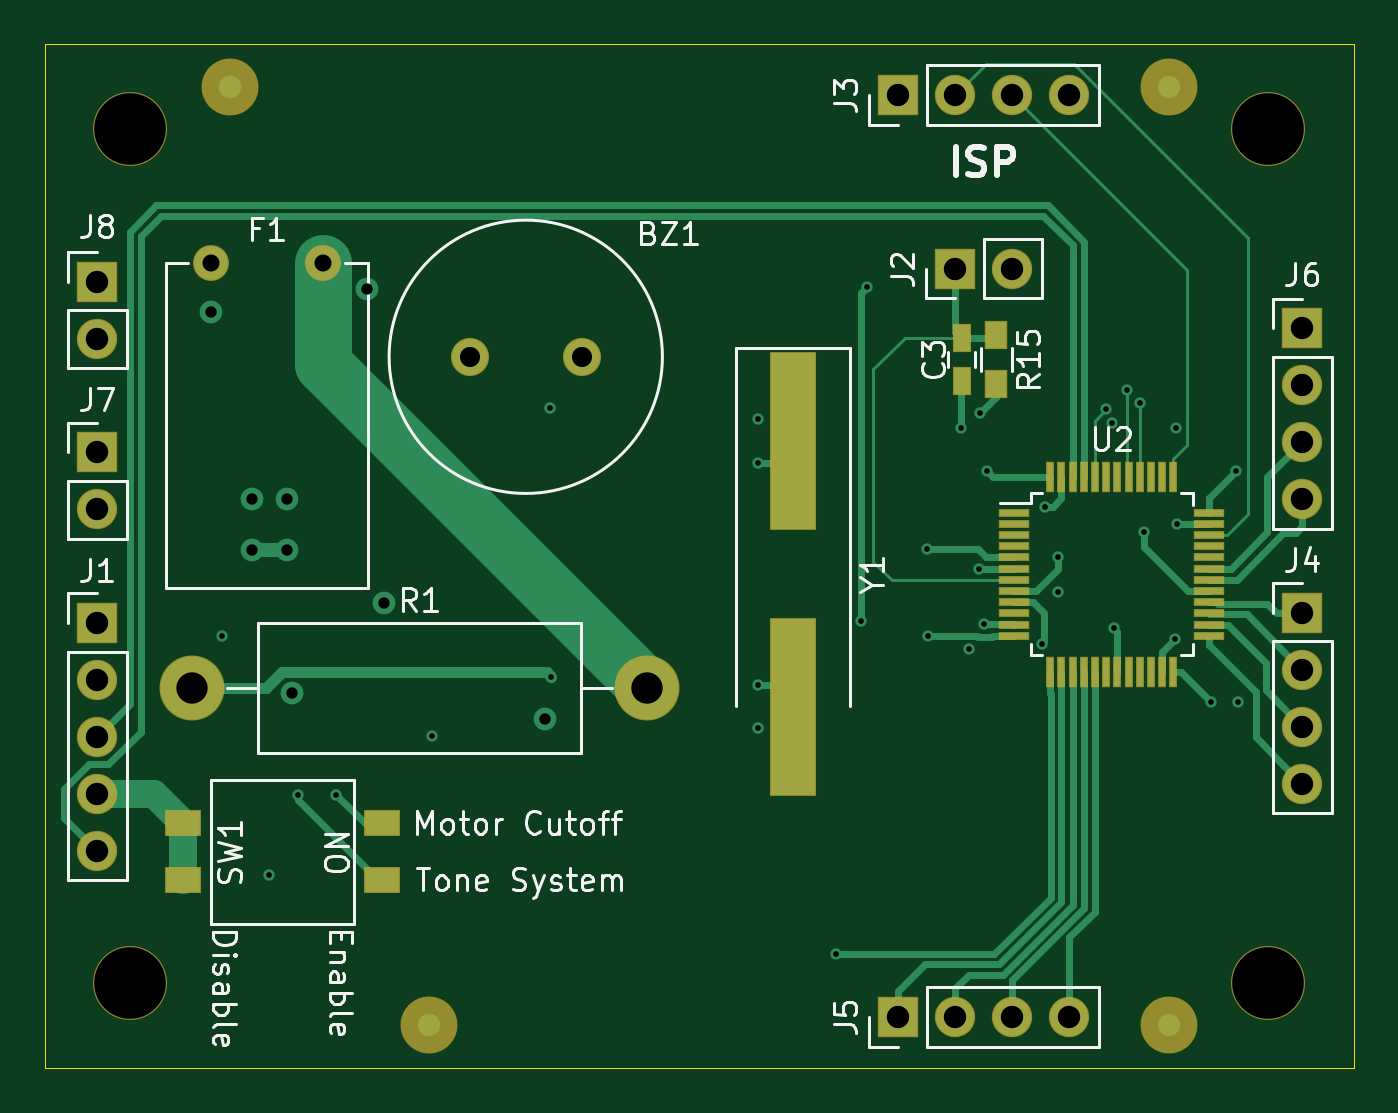
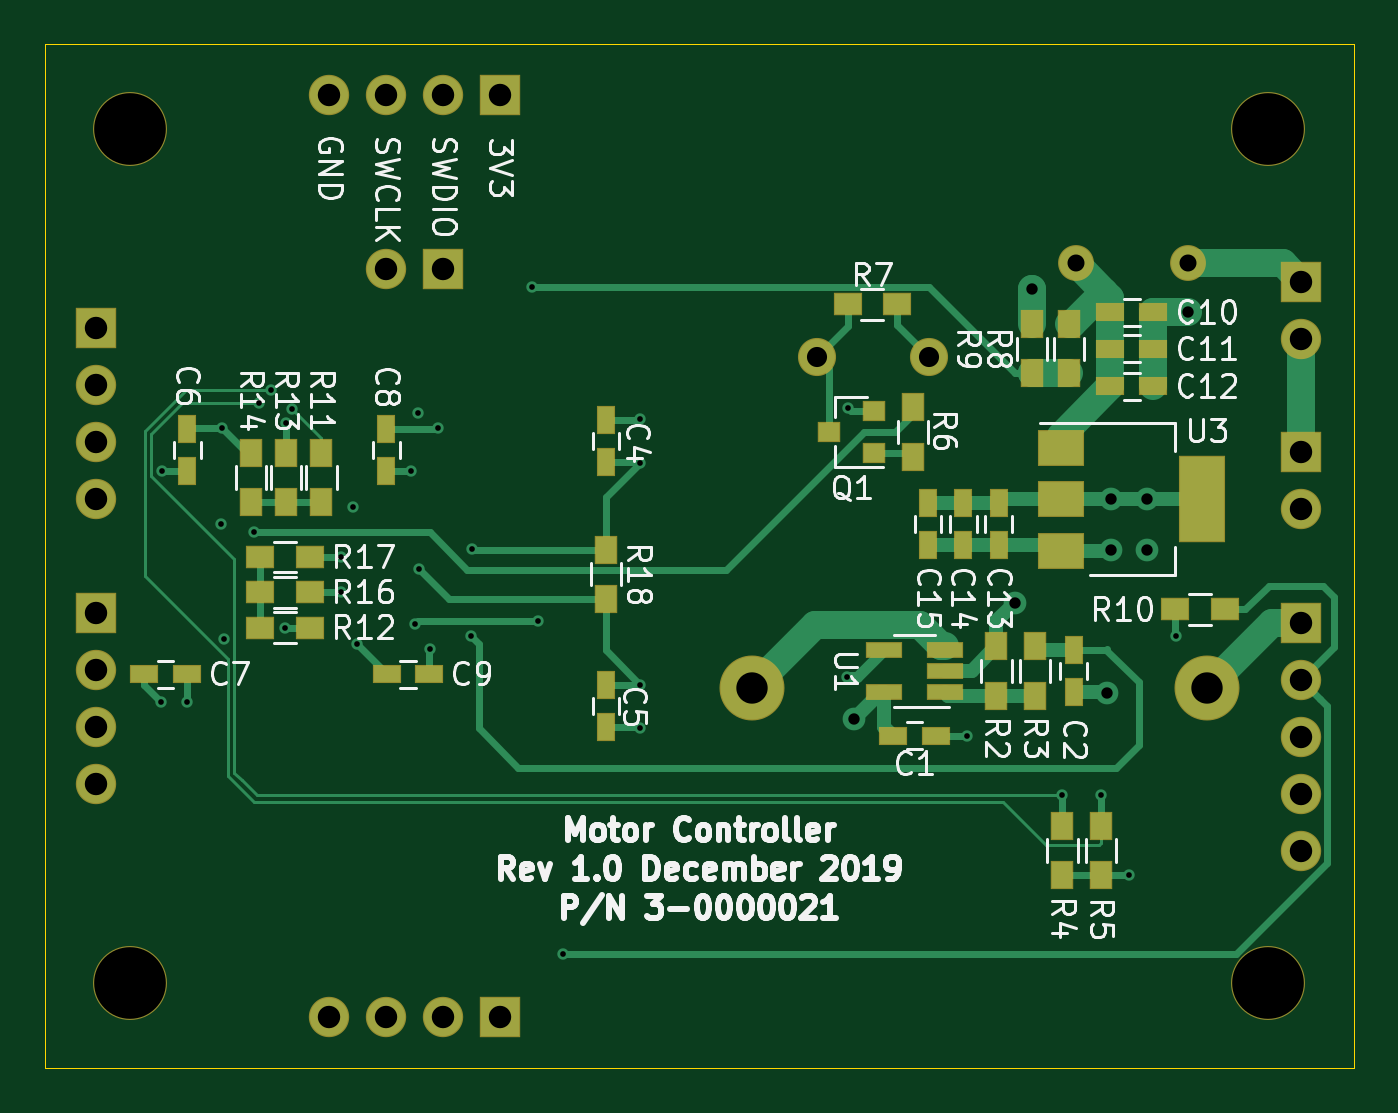
Circuit board: 13 layer files. Board 58.4 x 45.7 mm.
- bottom_copper: motor_control-B_Cu.gbr (13876 bytes)
- bottom_mask: motor_control-B_Mask.gbr (3827 bytes)
- paste: motor_control-B_Paste.gbr (2637 bytes)
- bottom_silk: motor_control-B_SilkS.gbr (48411 bytes)
- outline: motor_control-Edge_Cuts.gbr (690 bytes)
- top_copper: motor_control-F_Cu.gbr (12655 bytes)
- top_mask: motor_control-F_Mask.gbr (3488 bytes)
- paste: motor_control-F_Paste.gbr (2172 bytes)
- top_silk: motor_control-F_SilkS.gbr (24855 bytes)
- inner_copper: motor_control-In1_Cu.gbr (109744 bytes)
- inner_copper: motor_control-In2_Cu.gbr (118616 bytes)
- drill: motor_control-NPTH.drl (333 bytes)
- drill: motor_control-PTH.drl (1389 bytes)

=== bottom_copper: motor_control-B_Cu.gbr (13876 bytes, source omitted) ===
=== bottom_mask: motor_control-B_Mask.gbr ===
G04 #@! TF.GenerationSoftware,KiCad,Pcbnew,(5.1.4)-1*
G04 #@! TF.CreationDate,2019-12-04T08:55:51-06:00*
G04 #@! TF.ProjectId,motor_control,6d6f746f-725f-4636-9f6e-74726f6c2e6b,rev?*
G04 #@! TF.SameCoordinates,Original*
G04 #@! TF.FileFunction,Soldermask,Bot*
G04 #@! TF.FilePolarity,Negative*
%FSLAX46Y46*%
G04 Gerber Fmt 4.6, Leading zero omitted, Abs format (unit mm)*
G04 Created by KiCad (PCBNEW (5.1.4)-1) date 2019-12-04 08:55:51*
%MOMM*%
%LPD*%
G04 APERTURE LIST*
%ADD10C,1.701600*%
%ADD11R,1.301600X0.851600*%
%ADD12R,0.851600X1.301600*%
%ADD13C,1.601600*%
%ADD14C,3.301600*%
%ADD15O,1.801600X1.801600*%
%ADD16R,1.801600X1.801600*%
%ADD17R,1.001600X0.901600*%
%ADD18O,2.901600X2.901600*%
%ADD19C,2.901600*%
%ADD20R,1.001600X1.301600*%
%ADD21R,1.301600X1.001600*%
%ADD22R,1.661600X0.751600*%
%ADD23R,2.101600X1.601600*%
%ADD24R,2.101600X3.901600*%
G04 APERTURE END LIST*
D10*
X143423000Y-87630000D03*
X148423000Y-87630000D03*
D11*
X143118800Y-104546400D03*
X145018800Y-104546400D03*
D12*
X136956800Y-102600800D03*
X136956800Y-100700800D03*
X157835600Y-90439200D03*
X157835600Y-92339200D03*
X157835600Y-104175600D03*
X157835600Y-102275600D03*
X176530000Y-92745600D03*
X176530000Y-90845600D03*
D11*
X178445200Y-101803200D03*
X176545200Y-101803200D03*
D12*
X167640000Y-92745600D03*
X167640000Y-90845600D03*
D11*
X165724800Y-101803200D03*
X167624800Y-101803200D03*
X133416000Y-85648800D03*
X135316000Y-85648800D03*
X135316000Y-87274400D03*
X133416000Y-87274400D03*
X133416000Y-88950800D03*
X135316000Y-88950800D03*
D12*
X140309600Y-94147600D03*
X140309600Y-96047600D03*
X141884400Y-96047600D03*
X141884400Y-94147600D03*
X143459200Y-94147600D03*
X143459200Y-96047600D03*
D13*
X136866000Y-83464400D03*
X131866000Y-83464400D03*
D14*
X179070000Y-115570000D03*
X128270000Y-115570000D03*
X179070000Y-77470000D03*
X128270000Y-77470000D03*
D15*
X126796800Y-109677200D03*
X126796800Y-107137200D03*
X126796800Y-104597200D03*
X126796800Y-102057200D03*
D16*
X126796800Y-99517200D03*
D15*
X167640000Y-83693000D03*
D16*
X165100000Y-83693000D03*
D15*
X170180000Y-75946000D03*
X167640000Y-75946000D03*
X165100000Y-75946000D03*
D16*
X162560000Y-75946000D03*
X180594000Y-99060000D03*
D15*
X180594000Y-101600000D03*
X180594000Y-104140000D03*
X180594000Y-106680000D03*
X170180000Y-117094000D03*
X167640000Y-117094000D03*
X165100000Y-117094000D03*
D16*
X162560000Y-117094000D03*
X180594000Y-86360000D03*
D15*
X180594000Y-88900000D03*
X180594000Y-91440000D03*
X180594000Y-93980000D03*
D16*
X126796800Y-91897200D03*
D15*
X126796800Y-94437200D03*
X126796800Y-86817200D03*
D16*
X126796800Y-84277200D03*
D17*
X147862800Y-90982800D03*
X145862800Y-90032800D03*
X145862800Y-91932800D03*
D18*
X151333200Y-102412800D03*
D19*
X131013200Y-102412800D03*
D20*
X140411200Y-100550800D03*
X140411200Y-102750800D03*
X138684000Y-102750800D03*
X138684000Y-100550800D03*
X137464800Y-110777200D03*
X137464800Y-108577200D03*
X135737600Y-108577200D03*
X135737600Y-110777200D03*
X144119600Y-89882800D03*
X144119600Y-92082800D03*
D21*
X144848400Y-85293200D03*
X147048400Y-85293200D03*
D20*
X137160000Y-86174400D03*
X137160000Y-88374400D03*
X138828599Y-86175399D03*
X138828599Y-88375399D03*
D21*
X130218000Y-98907600D03*
X132418000Y-98907600D03*
D20*
X170535600Y-94114800D03*
X170535600Y-91914800D03*
D21*
X171061200Y-99720400D03*
X173261200Y-99720400D03*
D20*
X172110400Y-91914800D03*
X172110400Y-94114800D03*
X173685200Y-94114800D03*
X173685200Y-91914800D03*
D21*
X173261200Y-98145600D03*
X171061200Y-98145600D03*
X171061200Y-96570800D03*
X173261200Y-96570800D03*
D20*
X157835600Y-96232800D03*
X157835600Y-98432800D03*
D22*
X145418800Y-102600800D03*
X145418800Y-100700800D03*
X142718800Y-100700800D03*
X142718800Y-101650800D03*
X142718800Y-102600800D03*
D23*
X137516000Y-91680000D03*
X137516000Y-96280000D03*
X137516000Y-93980000D03*
D24*
X131216000Y-93980000D03*
M02*

=== paste: motor_control-B_Paste.gbr ===
G04 #@! TF.GenerationSoftware,KiCad,Pcbnew,(5.1.4)-1*
G04 #@! TF.CreationDate,2019-12-04T08:55:51-06:00*
G04 #@! TF.ProjectId,motor_control,6d6f746f-725f-4636-9f6e-74726f6c2e6b,rev?*
G04 #@! TF.SameCoordinates,Original*
G04 #@! TF.FileFunction,Paste,Bot*
G04 #@! TF.FilePolarity,Positive*
%FSLAX46Y46*%
G04 Gerber Fmt 4.6, Leading zero omitted, Abs format (unit mm)*
G04 Created by KiCad (PCBNEW (5.1.4)-1) date 2019-12-04 08:55:51*
%MOMM*%
%LPD*%
G04 APERTURE LIST*
%ADD10R,1.200000X0.750000*%
%ADD11R,0.750000X1.200000*%
%ADD12R,0.900000X0.800000*%
%ADD13R,0.900000X1.200000*%
%ADD14R,1.200000X0.900000*%
%ADD15R,1.560000X0.650000*%
%ADD16R,2.000000X1.500000*%
%ADD17R,2.000000X3.800000*%
G04 APERTURE END LIST*
D10*
X143118800Y-104546400D03*
X145018800Y-104546400D03*
D11*
X136956800Y-102600800D03*
X136956800Y-100700800D03*
X157835600Y-90439200D03*
X157835600Y-92339200D03*
X157835600Y-104175600D03*
X157835600Y-102275600D03*
X176530000Y-92745600D03*
X176530000Y-90845600D03*
D10*
X178445200Y-101803200D03*
X176545200Y-101803200D03*
D11*
X167640000Y-92745600D03*
X167640000Y-90845600D03*
D10*
X165724800Y-101803200D03*
X167624800Y-101803200D03*
X133416000Y-85648800D03*
X135316000Y-85648800D03*
X135316000Y-87274400D03*
X133416000Y-87274400D03*
X133416000Y-88950800D03*
X135316000Y-88950800D03*
D11*
X140309600Y-94147600D03*
X140309600Y-96047600D03*
X141884400Y-96047600D03*
X141884400Y-94147600D03*
X143459200Y-94147600D03*
X143459200Y-96047600D03*
D12*
X147862800Y-90982800D03*
X145862800Y-90032800D03*
X145862800Y-91932800D03*
D13*
X140411200Y-100550800D03*
X140411200Y-102750800D03*
X138684000Y-102750800D03*
X138684000Y-100550800D03*
X137464800Y-110777200D03*
X137464800Y-108577200D03*
X135737600Y-108577200D03*
X135737600Y-110777200D03*
X144119600Y-89882800D03*
X144119600Y-92082800D03*
D14*
X144848400Y-85293200D03*
X147048400Y-85293200D03*
D13*
X137160000Y-86174400D03*
X137160000Y-88374400D03*
X138828599Y-86175399D03*
X138828599Y-88375399D03*
D14*
X130218000Y-98907600D03*
X132418000Y-98907600D03*
D13*
X170535600Y-94114800D03*
X170535600Y-91914800D03*
D14*
X171061200Y-99720400D03*
X173261200Y-99720400D03*
D13*
X172110400Y-91914800D03*
X172110400Y-94114800D03*
X173685200Y-94114800D03*
X173685200Y-91914800D03*
D14*
X173261200Y-98145600D03*
X171061200Y-98145600D03*
X171061200Y-96570800D03*
X173261200Y-96570800D03*
D13*
X157835600Y-96232800D03*
X157835600Y-98432800D03*
D15*
X145418800Y-102600800D03*
X145418800Y-100700800D03*
X142718800Y-100700800D03*
X142718800Y-101650800D03*
X142718800Y-102600800D03*
D16*
X137516000Y-91680000D03*
X137516000Y-96280000D03*
X137516000Y-93980000D03*
D17*
X131216000Y-93980000D03*
M02*

=== bottom_silk: motor_control-B_SilkS.gbr (48411 bytes, source omitted) ===
=== outline: motor_control-Edge_Cuts.gbr ===
G04 #@! TF.GenerationSoftware,KiCad,Pcbnew,(5.1.4)-1*
G04 #@! TF.CreationDate,2019-12-04T08:55:51-06:00*
G04 #@! TF.ProjectId,motor_control,6d6f746f-725f-4636-9f6e-74726f6c2e6b,rev?*
G04 #@! TF.SameCoordinates,Original*
G04 #@! TF.FileFunction,Profile,NP*
%FSLAX46Y46*%
G04 Gerber Fmt 4.6, Leading zero omitted, Abs format (unit mm)*
G04 Created by KiCad (PCBNEW (5.1.4)-1) date 2019-12-04 08:55:51*
%MOMM*%
%LPD*%
G04 APERTURE LIST*
%ADD10C,0.050000*%
G04 APERTURE END LIST*
D10*
X124460000Y-119380000D02*
X124460000Y-73660000D01*
X182880000Y-119380000D02*
X124460000Y-119380000D01*
X182880000Y-73660000D02*
X182880000Y-119380000D01*
X124460000Y-73660000D02*
X182880000Y-73660000D01*
M02*

=== top_copper: motor_control-F_Cu.gbr (12655 bytes, source omitted) ===
=== top_mask: motor_control-F_Mask.gbr ===
G04 #@! TF.GenerationSoftware,KiCad,Pcbnew,(5.1.4)-1*
G04 #@! TF.CreationDate,2019-12-04T08:55:51-06:00*
G04 #@! TF.ProjectId,motor_control,6d6f746f-725f-4636-9f6e-74726f6c2e6b,rev?*
G04 #@! TF.SameCoordinates,Original*
G04 #@! TF.FileFunction,Soldermask,Top*
G04 #@! TF.FilePolarity,Negative*
%FSLAX46Y46*%
G04 Gerber Fmt 4.6, Leading zero omitted, Abs format (unit mm)*
G04 Created by KiCad (PCBNEW (5.1.4)-1) date 2019-12-04 08:55:51*
%MOMM*%
%LPD*%
G04 APERTURE LIST*
%ADD10C,1.701600*%
%ADD11R,0.851600X1.301600*%
%ADD12C,1.601600*%
%ADD13C,2.540000*%
%ADD14C,3.301600*%
%ADD15O,1.801600X1.801600*%
%ADD16R,1.801600X1.801600*%
%ADD17O,2.901600X2.901600*%
%ADD18C,2.901600*%
%ADD19R,1.001600X1.301600*%
%ADD20R,1.601600X1.201600*%
%ADD21R,0.351600X1.401600*%
%ADD22R,1.401600X0.351600*%
%ADD23R,2.101600X7.976600*%
G04 APERTURE END LIST*
D10*
X143423000Y-87630000D03*
X148423000Y-87630000D03*
D11*
X165387601Y-88695599D03*
X165387601Y-86795599D03*
D12*
X136866000Y-83464400D03*
X131866000Y-83464400D03*
D13*
X132715000Y-75565000D03*
X174625000Y-75565000D03*
X174625000Y-117475000D03*
X141605000Y-117475000D03*
D14*
X179070000Y-115570000D03*
X128270000Y-115570000D03*
X179070000Y-77470000D03*
X128270000Y-77470000D03*
D15*
X126796800Y-109677200D03*
X126796800Y-107137200D03*
X126796800Y-104597200D03*
X126796800Y-102057200D03*
D16*
X126796800Y-99517200D03*
D15*
X167640000Y-83693000D03*
D16*
X165100000Y-83693000D03*
D15*
X170180000Y-75946000D03*
X167640000Y-75946000D03*
X165100000Y-75946000D03*
D16*
X162560000Y-75946000D03*
X180594000Y-99060000D03*
D15*
X180594000Y-101600000D03*
X180594000Y-104140000D03*
X180594000Y-106680000D03*
X170180000Y-117094000D03*
X167640000Y-117094000D03*
X165100000Y-117094000D03*
D16*
X162560000Y-117094000D03*
X180594000Y-86360000D03*
D15*
X180594000Y-88900000D03*
X180594000Y-91440000D03*
X180594000Y-93980000D03*
D16*
X126796800Y-91897200D03*
D15*
X126796800Y-94437200D03*
X126796800Y-86817200D03*
D16*
X126796800Y-84277200D03*
D17*
X151333200Y-102412800D03*
D18*
X131013200Y-102412800D03*
D19*
X166928800Y-88857000D03*
X166928800Y-86657000D03*
D20*
X130627200Y-108458000D03*
X130627200Y-110998000D03*
X139527200Y-110998000D03*
X139527200Y-108458000D03*
D21*
X169335000Y-92982800D03*
X169835000Y-92982800D03*
X170335000Y-92982800D03*
X170835000Y-92982800D03*
X171335000Y-92982800D03*
X171835000Y-92982800D03*
X172335000Y-92982800D03*
X172835000Y-92982800D03*
X173335000Y-92982800D03*
X173835000Y-92982800D03*
X174335000Y-92982800D03*
X174835000Y-92982800D03*
D22*
X176435000Y-94582800D03*
X176435000Y-95082800D03*
X176435000Y-95582800D03*
X176435000Y-96082800D03*
X176435000Y-96582800D03*
X176435000Y-97082800D03*
X176435000Y-97582800D03*
X176435000Y-98082800D03*
X176435000Y-98582800D03*
X176435000Y-99082800D03*
X176435000Y-99582800D03*
X176435000Y-100082800D03*
D21*
X174835000Y-101682800D03*
X174335000Y-101682800D03*
X173835000Y-101682800D03*
X173335000Y-101682800D03*
X172835000Y-101682800D03*
X172335000Y-101682800D03*
X171835000Y-101682800D03*
X171335000Y-101682800D03*
X170835000Y-101682800D03*
X170335000Y-101682800D03*
X169835000Y-101682800D03*
X169335000Y-101682800D03*
D22*
X167735000Y-100082800D03*
X167735000Y-99582800D03*
X167735000Y-99082800D03*
X167735000Y-98582800D03*
X167735000Y-98082800D03*
X167735000Y-97582800D03*
X167735000Y-97082800D03*
X167735000Y-96582800D03*
X167735000Y-96082800D03*
X167735000Y-95582800D03*
X167735000Y-95082800D03*
X167735000Y-94582800D03*
D23*
X157861000Y-103270300D03*
X157861000Y-91395300D03*
M02*

=== paste: motor_control-F_Paste.gbr ===
G04 #@! TF.GenerationSoftware,KiCad,Pcbnew,(5.1.4)-1*
G04 #@! TF.CreationDate,2019-12-04T08:55:51-06:00*
G04 #@! TF.ProjectId,motor_control,6d6f746f-725f-4636-9f6e-74726f6c2e6b,rev?*
G04 #@! TF.SameCoordinates,Original*
G04 #@! TF.FileFunction,Paste,Top*
G04 #@! TF.FilePolarity,Positive*
%FSLAX46Y46*%
G04 Gerber Fmt 4.6, Leading zero omitted, Abs format (unit mm)*
G04 Created by KiCad (PCBNEW (5.1.4)-1) date 2019-12-04 08:55:51*
%MOMM*%
%LPD*%
G04 APERTURE LIST*
%ADD10R,0.750000X1.200000*%
%ADD11R,0.900000X1.200000*%
%ADD12R,1.500000X1.100000*%
%ADD13R,0.250000X1.300000*%
%ADD14R,1.300000X0.250000*%
%ADD15R,2.000000X7.875000*%
G04 APERTURE END LIST*
D10*
X165387601Y-88695599D03*
X165387601Y-86795599D03*
D11*
X166928800Y-88857000D03*
X166928800Y-86657000D03*
D12*
X130627200Y-108458000D03*
X130627200Y-110998000D03*
X139527200Y-110998000D03*
X139527200Y-108458000D03*
D13*
X169335000Y-92982800D03*
X169835000Y-92982800D03*
X170335000Y-92982800D03*
X170835000Y-92982800D03*
X171335000Y-92982800D03*
X171835000Y-92982800D03*
X172335000Y-92982800D03*
X172835000Y-92982800D03*
X173335000Y-92982800D03*
X173835000Y-92982800D03*
X174335000Y-92982800D03*
X174835000Y-92982800D03*
D14*
X176435000Y-94582800D03*
X176435000Y-95082800D03*
X176435000Y-95582800D03*
X176435000Y-96082800D03*
X176435000Y-96582800D03*
X176435000Y-97082800D03*
X176435000Y-97582800D03*
X176435000Y-98082800D03*
X176435000Y-98582800D03*
X176435000Y-99082800D03*
X176435000Y-99582800D03*
X176435000Y-100082800D03*
D13*
X174835000Y-101682800D03*
X174335000Y-101682800D03*
X173835000Y-101682800D03*
X173335000Y-101682800D03*
X172835000Y-101682800D03*
X172335000Y-101682800D03*
X171835000Y-101682800D03*
X171335000Y-101682800D03*
X170835000Y-101682800D03*
X170335000Y-101682800D03*
X169835000Y-101682800D03*
X169335000Y-101682800D03*
D14*
X167735000Y-100082800D03*
X167735000Y-99582800D03*
X167735000Y-99082800D03*
X167735000Y-98582800D03*
X167735000Y-98082800D03*
X167735000Y-97582800D03*
X167735000Y-97082800D03*
X167735000Y-96582800D03*
X167735000Y-96082800D03*
X167735000Y-95582800D03*
X167735000Y-95082800D03*
X167735000Y-94582800D03*
D15*
X157861000Y-103270300D03*
X157861000Y-91395300D03*
M02*

=== top_silk: motor_control-F_SilkS.gbr (24855 bytes, source omitted) ===
=== inner_copper: motor_control-In1_Cu.gbr (109744 bytes, source omitted) ===
=== inner_copper: motor_control-In2_Cu.gbr (118616 bytes, source omitted) ===
=== drill: motor_control-NPTH.drl ===
M48
; DRILL file {KiCad (5.1.4)-1} date 12/4/2019 8:55:53 AM
; FORMAT={-:-/ absolute / inch / decimal}
; #@! TF.CreationDate,2019-12-04T08:55:53-06:00
; #@! TF.GenerationSoftware,Kicad,Pcbnew,(5.1.4)-1
; #@! TF.FileFunction,NonPlated,1,4,NPTH
FMAT,2
INCH
T1C0.1260
%
G90
G05
T1
X7.05Y-3.05
X7.05Y-4.55
X5.05Y-3.05
X5.05Y-4.55
T0
M30

=== drill: motor_control-PTH.drl ===
M48
; DRILL file {KiCad (5.1.4)-1} date 12/4/2019 8:55:53 AM
; FORMAT={-:-/ absolute / inch / decimal}
; #@! TF.CreationDate,2019-12-04T08:55:53-06:00
; #@! TF.GenerationSoftware,Kicad,Pcbnew,(5.1.4)-1
; #@! TF.FileFunction,Plated,1,4,PTH
FMAT,2
INCH
T1C0.0100
T2C0.0200
T3C0.0299
T4C0.0354
T5C0.0394
T6C0.0551
%
G90
G05
T1
X5.212Y-3.94
X5.294Y-4.36
X5.344Y-4.22
X5.412Y-4.22
X5.58Y-4.116
X5.788Y-3.54
X5.79Y-4.012
X6.154Y-3.56
X6.154Y-3.636
X6.154Y-4.026
X6.154Y-4.102
X6.29Y-4.5
X6.334Y-3.914
X6.344Y-3.328
X6.45Y-3.788
X6.452Y-3.94
X6.51Y-3.576
X6.524Y-3.964
X6.542Y-3.8228
X6.544Y-3.548
X6.55Y-3.92
X6.556Y-3.65
X6.652Y-3.954
X6.658Y-3.714
X6.68Y-3.802
X6.68Y-3.864
X6.7652Y-3.5423
X6.776Y-3.566
X6.778Y-3.926
X6.802Y-3.508
X6.824Y-3.532
X6.832Y-3.758
X6.886Y-3.946
X6.888Y-3.576
X6.89Y-3.744
X6.95Y-4.056
X6.994Y-3.65
X6.996Y-4.056
T2
X5.192Y-3.372
X5.264Y-3.7
X5.264Y-3.79
X5.326Y-3.7
X5.326Y-3.79
X5.334Y-4.04
X5.466Y-3.33
X5.496Y-3.882
X5.778Y-4.086
T3
X5.1916Y-3.286
X5.3884Y-3.286
T4
X5.6466Y-3.45
X5.8434Y-3.45
T5
X4.992Y-3.618
X4.992Y-3.718
X4.992Y-3.918
X4.992Y-4.018
X4.992Y-4.118
X4.992Y-4.218
X4.992Y-4.318
X6.5Y-3.295
X6.6Y-3.295
X4.992Y-3.318
X4.992Y-3.418
X6.4Y-2.99
X6.5Y-2.99
X6.6Y-2.99
X6.7Y-2.99
X7.11Y-3.4
X7.11Y-3.5
X7.11Y-3.6
X7.11Y-3.7
X7.11Y-3.9
X7.11Y-4.0
X7.11Y-4.1
X7.11Y-4.2
X6.4Y-4.61
X6.5Y-4.61
X6.6Y-4.61
X6.7Y-4.61
T6
X5.158Y-4.032
X5.958Y-4.032
T0
M30

